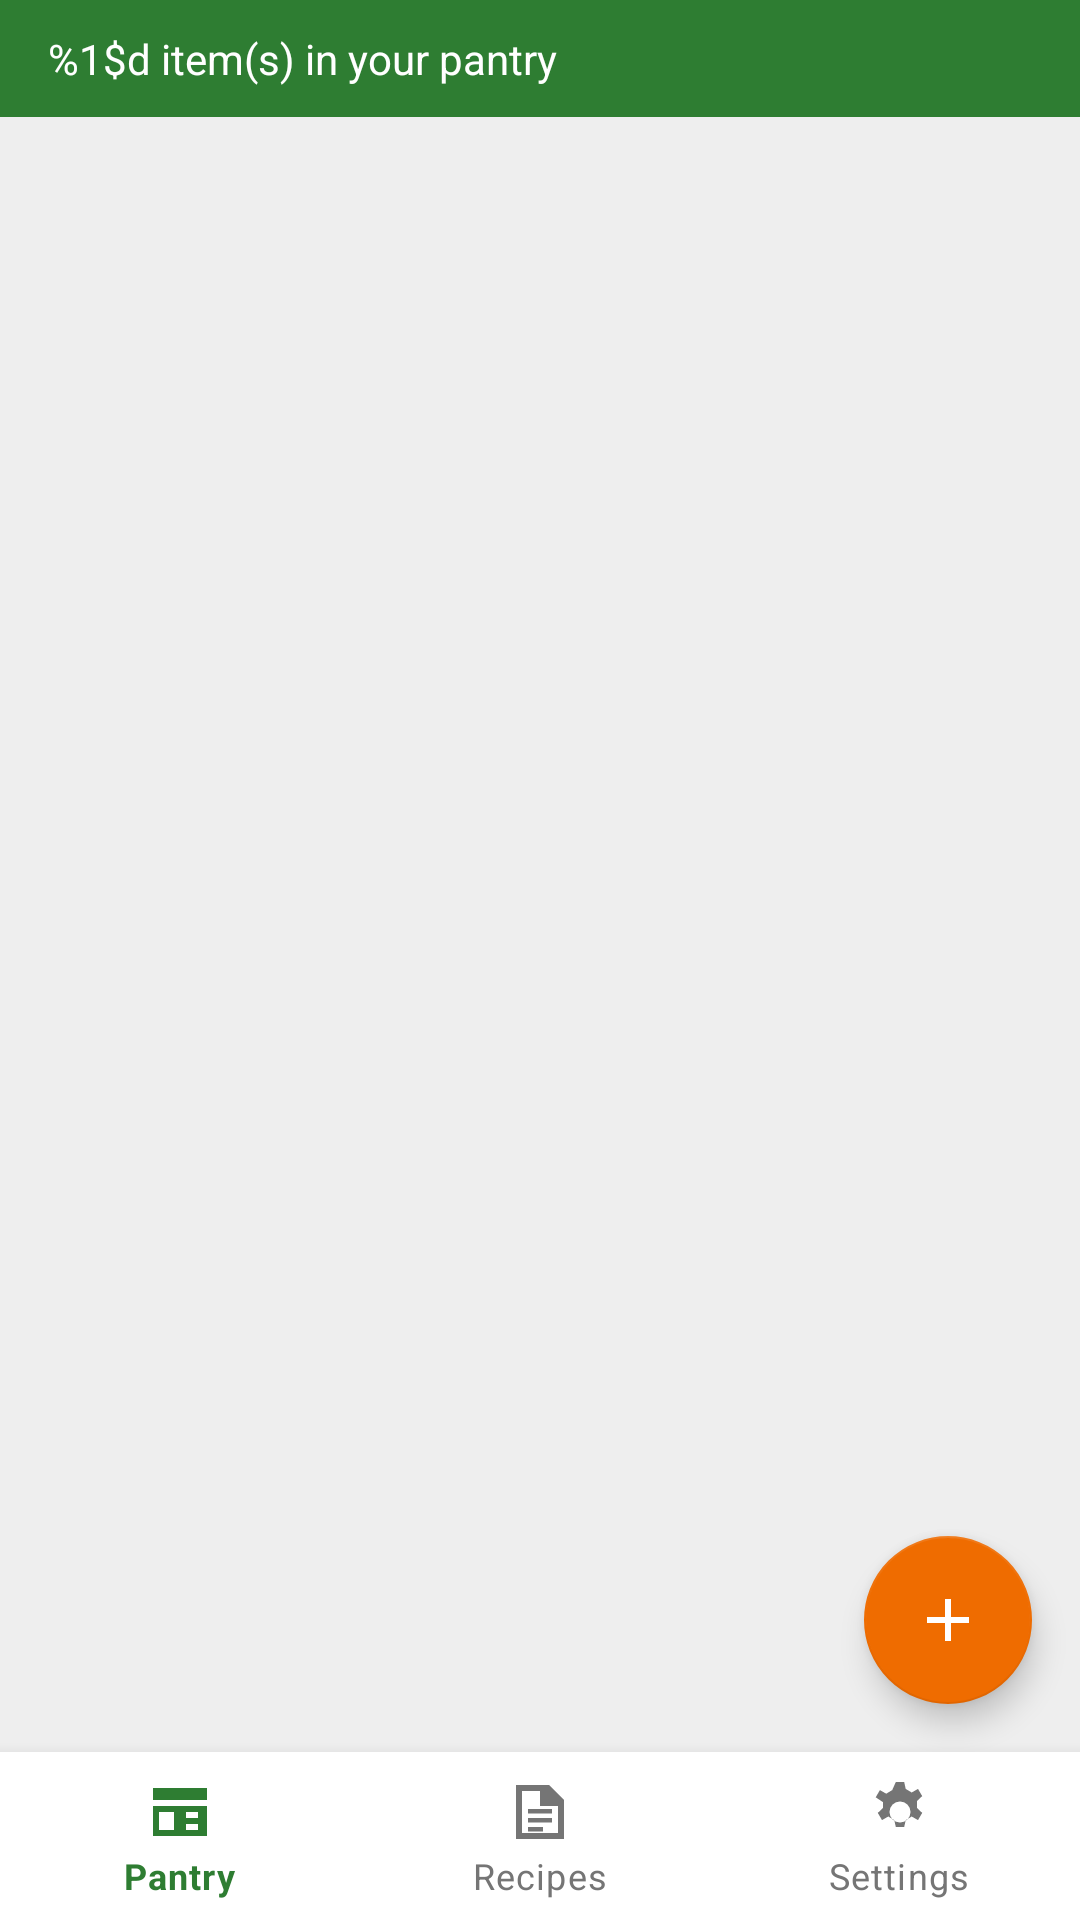

The Android layout XML behind this screen, and the referenced resources:
<!-- AndroidManifest.xml: application theme AppTheme -->
<!-- res/layout/activity_main.xml -->
<?xml version="1.0" encoding="utf-8"?>
<RelativeLayout xmlns:android="http://schemas.android.com/apk/res/android"
    xmlns:app="http://schemas.android.com/apk/res-auto"
    android:layout_width="match_parent"
    android:layout_height="match_parent"
    android:background="@color/grey_200">

    <TextView
        android:id="@+id/tvPantryCount"
        android:layout_width="match_parent"
        android:layout_height="wrap_content"
        android:layout_alignParentTop="true"
        android:background="@color/green_700"
        android:paddingStart="16dp"
        android:paddingTop="10dp"
        android:paddingEnd="16dp"
        android:paddingBottom="10dp"
        android:text="@string/label_pantry_count"
        android:textColor="@color/white"
        android:textSize="14sp" />

    <androidx.recyclerview.widget.RecyclerView
        android:id="@+id/recyclerPantry"
        android:layout_width="match_parent"
        android:layout_height="match_parent"
        android:layout_above="@+id/bottomNav"
        android:layout_below="@+id/tvPantryCount"
        android:clipToPadding="false"
        android:paddingStart="8dp"
        android:paddingTop="8dp"
        android:paddingEnd="8dp"
        android:paddingBottom="80dp" />

    <TextView
        android:id="@+id/tvEmptyPantry"
        android:layout_width="match_parent"
        android:layout_height="wrap_content"
        android:layout_above="@+id/bottomNav"
        android:layout_below="@+id/tvPantryCount"
        android:layout_centerInParent="true"
        android:gravity="center"
        android:padding="32dp"
        android:text="@string/hint_pantry_empty"
        android:textColor="@color/grey_600"
        android:textSize="16sp"
        android:visibility="gone" />

    <com.google.android.material.floatingactionbutton.FloatingActionButton
        android:id="@+id/fabAddIngredient"
        android:layout_width="wrap_content"
        android:layout_height="wrap_content"
        android:layout_above="@+id/bottomNav"
        android:layout_alignParentEnd="true"
        android:layout_margin="16dp"
        android:contentDescription="@string/cd_add_ingredient"
        app:srcCompat="@drawable/ic_add"
        app:tint="@color/white" />

    <com.google.android.material.bottomnavigation.BottomNavigationView
        android:id="@+id/bottomNav"
        android:layout_width="match_parent"
        android:layout_height="wrap_content"
        android:layout_alignParentBottom="true"
        android:background="@color/white"
        app:itemIconTint="@color/bottom_nav_colors"
        app:itemTextColor="@color/bottom_nav_colors"
        app:menu="@menu/bottom_nav_menu" />

</RelativeLayout>
<!-- resources referenced by this layout -->
<resources>
  <color name="green_700">#FF2E7D32</color>
  <color name="grey_200">#FFEEEEEE</color>
  <color name="grey_600">#FF757575</color>
  <color name="white">#FFFFFFFF</color>
  <!-- drawable ic_add (drawable) -->
  <vector xmlns:android="http://schemas.android.com/apk/res/android"
      android:width="24dp"
      android:height="24dp"
      android:viewportWidth="24"
      android:viewportHeight="24">
      <path
          android:fillColor="@android:color/white"
          android:pathData="M11,5h2v6h6v2h-6v6h-2v-6H5v-2h6V5z" />
  </vector>
  <string name="cd_add_ingredient">Add ingredient</string>
  <string name="hint_pantry_empty">Your pantry is empty.\nTap + to add the ingredients you already have.</string>
  <string name="label_pantry_count">%1$d item(s) in your pantry</string>
  <style name="AppTheme" parent="Theme.MaterialComponents.Light.DarkActionBar">
          <item name="colorPrimary">@color/green_700</item>
          <item name="colorPrimaryVariant">@color/green_900</item>
          <item name="colorOnPrimary">@color/white</item>
          <item name="colorSecondary">@color/orange_500</item>
          <item name="colorOnSecondary">@color/black</item>
          <item name="colorSurface">@color/white</item>
          <item name="colorOnSurface">@color/black</item>
          <item name="android:textColorPrimary">@color/black</item>
          <item name="android:statusBarColor">?attr/colorPrimaryVariant</item>
          <item name="android:windowLightStatusBar">false</item>
      </style>
  <color name="green_900">#FF1B5E20</color>
  <color name="orange_500">#FFEF6C00</color>
  <color name="black">#FF000000</color>
</resources>
